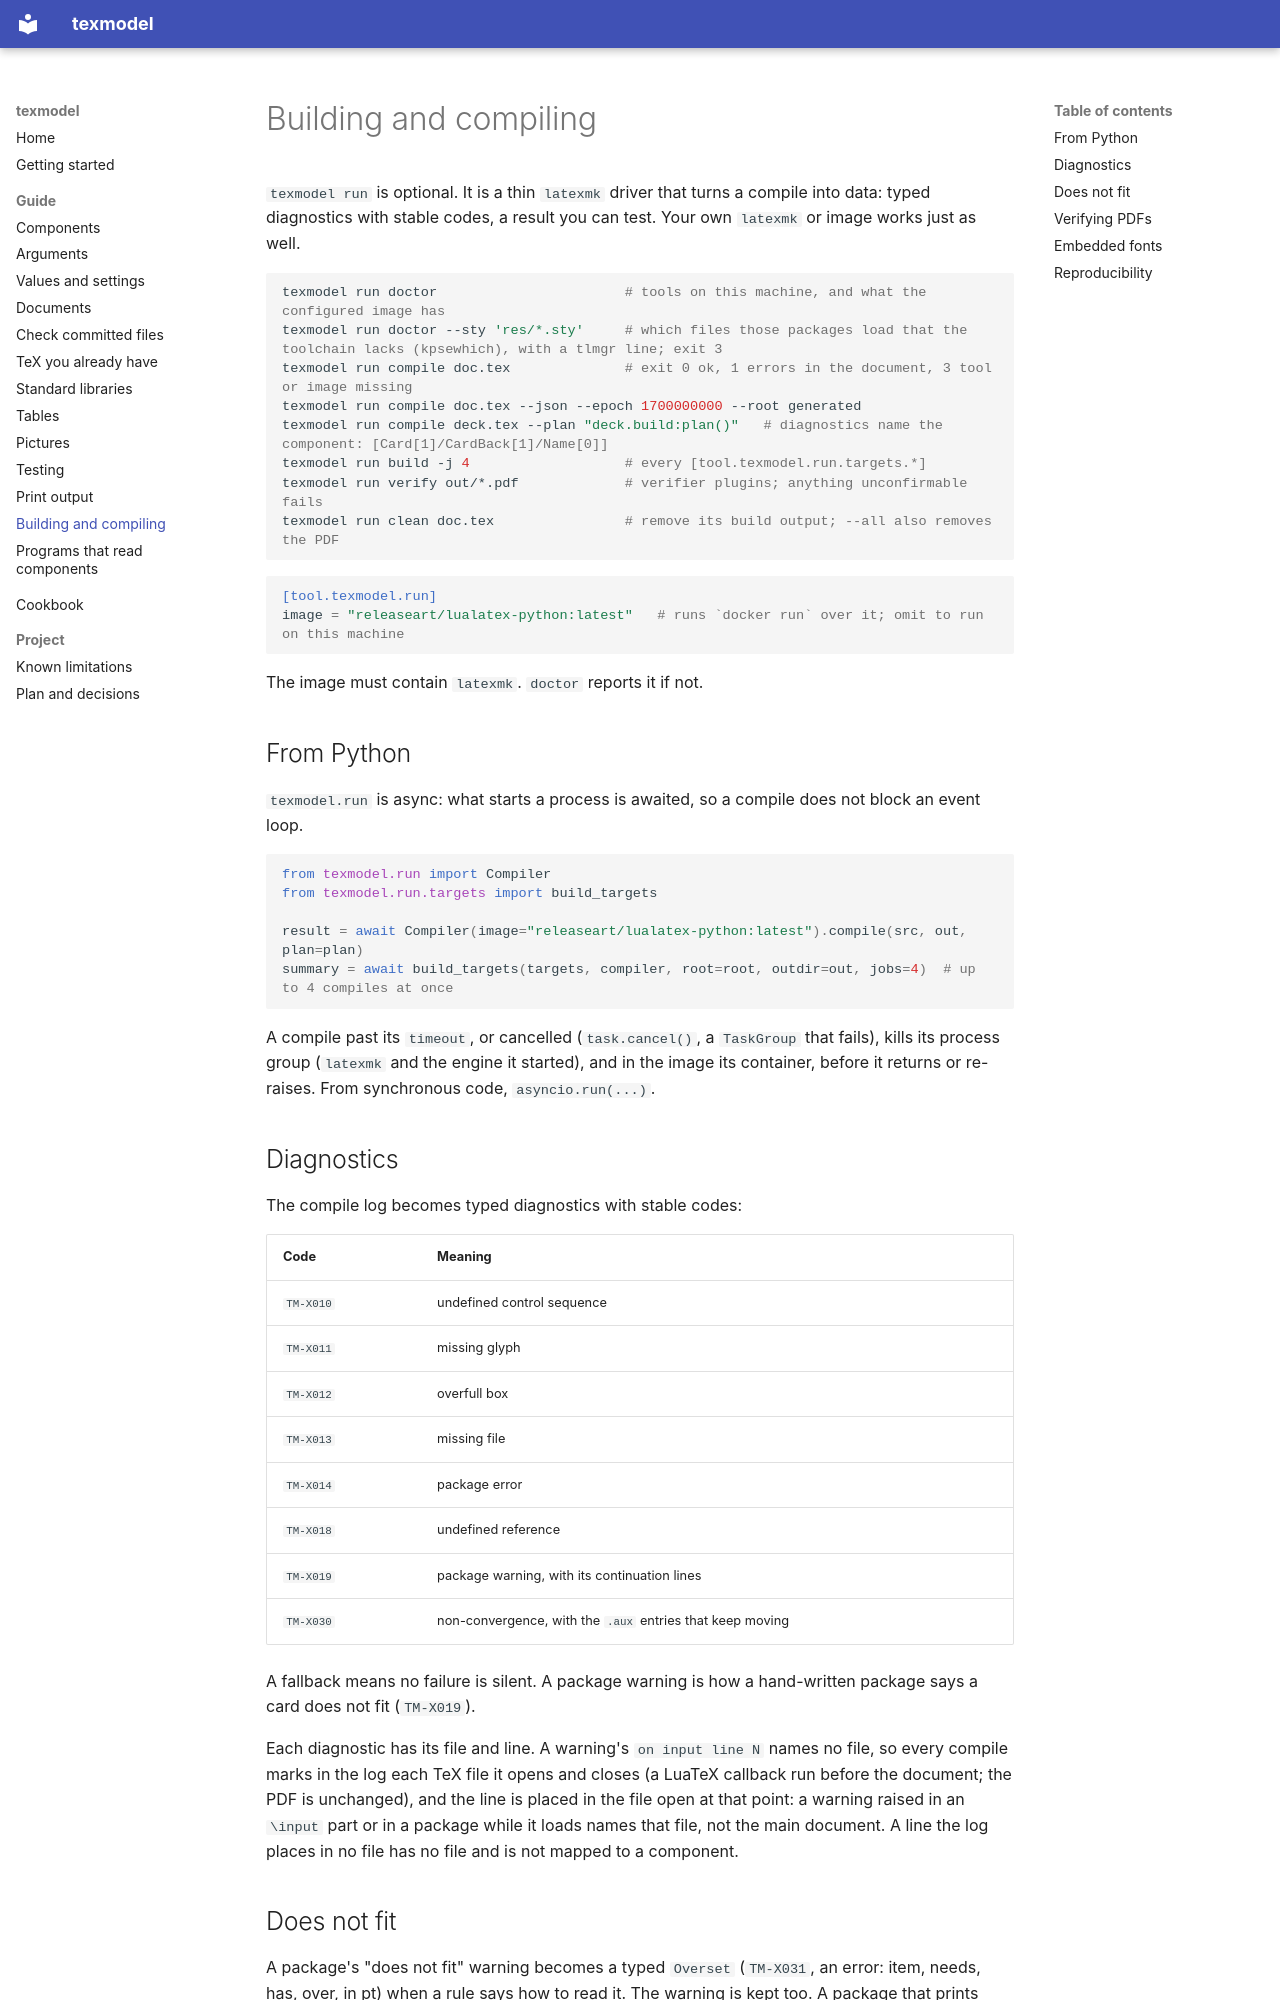

repository: release-art/texmodel · page: guide/build/index.html · generator: mkdocs

# Building and compiling

`texmodel run` is optional. It is a thin `latexmk` driver that turns a compile into data: typed diagnostics with stable
codes, a result you can test. Your own `latexmk` or image works just as well.

```zsh
texmodel run doctor                       # tools on this machine, and what the configured image has
texmodel run doctor --sty 'res/*.sty'     # which files those packages load that the toolchain lacks (kpsewhich), with a tlmgr line; exit 3
texmodel run compile doc.tex              # exit 0 ok, 1 errors in the document, 3 tool or image missing
texmodel run compile doc.tex --json --epoch 1700000000 --root generated
texmodel run compile deck.tex --plan "deck.build:plan()"   # diagnostics name the component: [Card[1]/CardBack[1]/Name[0]]
texmodel run build -j 4                   # every [tool.texmodel.run.targets.*]
texmodel run verify out/*.pdf             # verifier plugins; anything unconfirmable fails
texmodel run clean doc.tex                # remove its build output; --all also removes the PDF
```

```toml
[tool.texmodel.run]
image = "releaseart/lualatex-python:latest"   # runs `docker run` over it; omit to run on this machine
```

The image must contain `latexmk`. `doctor` reports it if not.

## From Python

`texmodel.run` is async: what starts a process is awaited, so a compile does not block an event loop.

```py
from texmodel.run import Compiler
from texmodel.run.targets import build_targets

result = await Compiler(image="releaseart/lualatex-python:latest").compile(src, out, plan=plan)
summary = await build_targets(targets, compiler, root=root, outdir=out, jobs=4)  # up to 4 compiles at once
```

A compile past its `timeout`, or cancelled (`task.cancel()`, a `TaskGroup` that fails), kills its process group
(`latexmk` and the engine it started), and in the image its container, before it returns or re-raises. From synchronous code, `asyncio.run(...)`.

## Diagnostics

The compile log becomes typed diagnostics with stable codes:

| Code | Meaning |
|---|---|
| `TM-X010` | undefined control sequence |
| `TM-X011` | missing glyph |
| `TM-X012` | overfull box |
| `TM-X013` | missing file |
| `TM-X014` | package error |
| `TM-X018` | undefined reference |
| `TM-X019` | package warning, with its continuation lines |
| `TM-X030` | non-convergence, with the `.aux` entries that keep moving |

A fallback means no failure is silent. A package warning is how a hand-written package says a card does not fit
(`TM-X019`).

Each diagnostic has its file and line. A warning's `on input line N` names no file, so every compile marks in the log each
TeX file it opens and closes (a LuaTeX callback run before the document; the PDF is unchanged), and the line is placed in
the file open at that point: a warning raised in an `\input` part or in a package while it loads names that file, not the
main document. A line the log places in no file has no file and is not mapped to a component.
